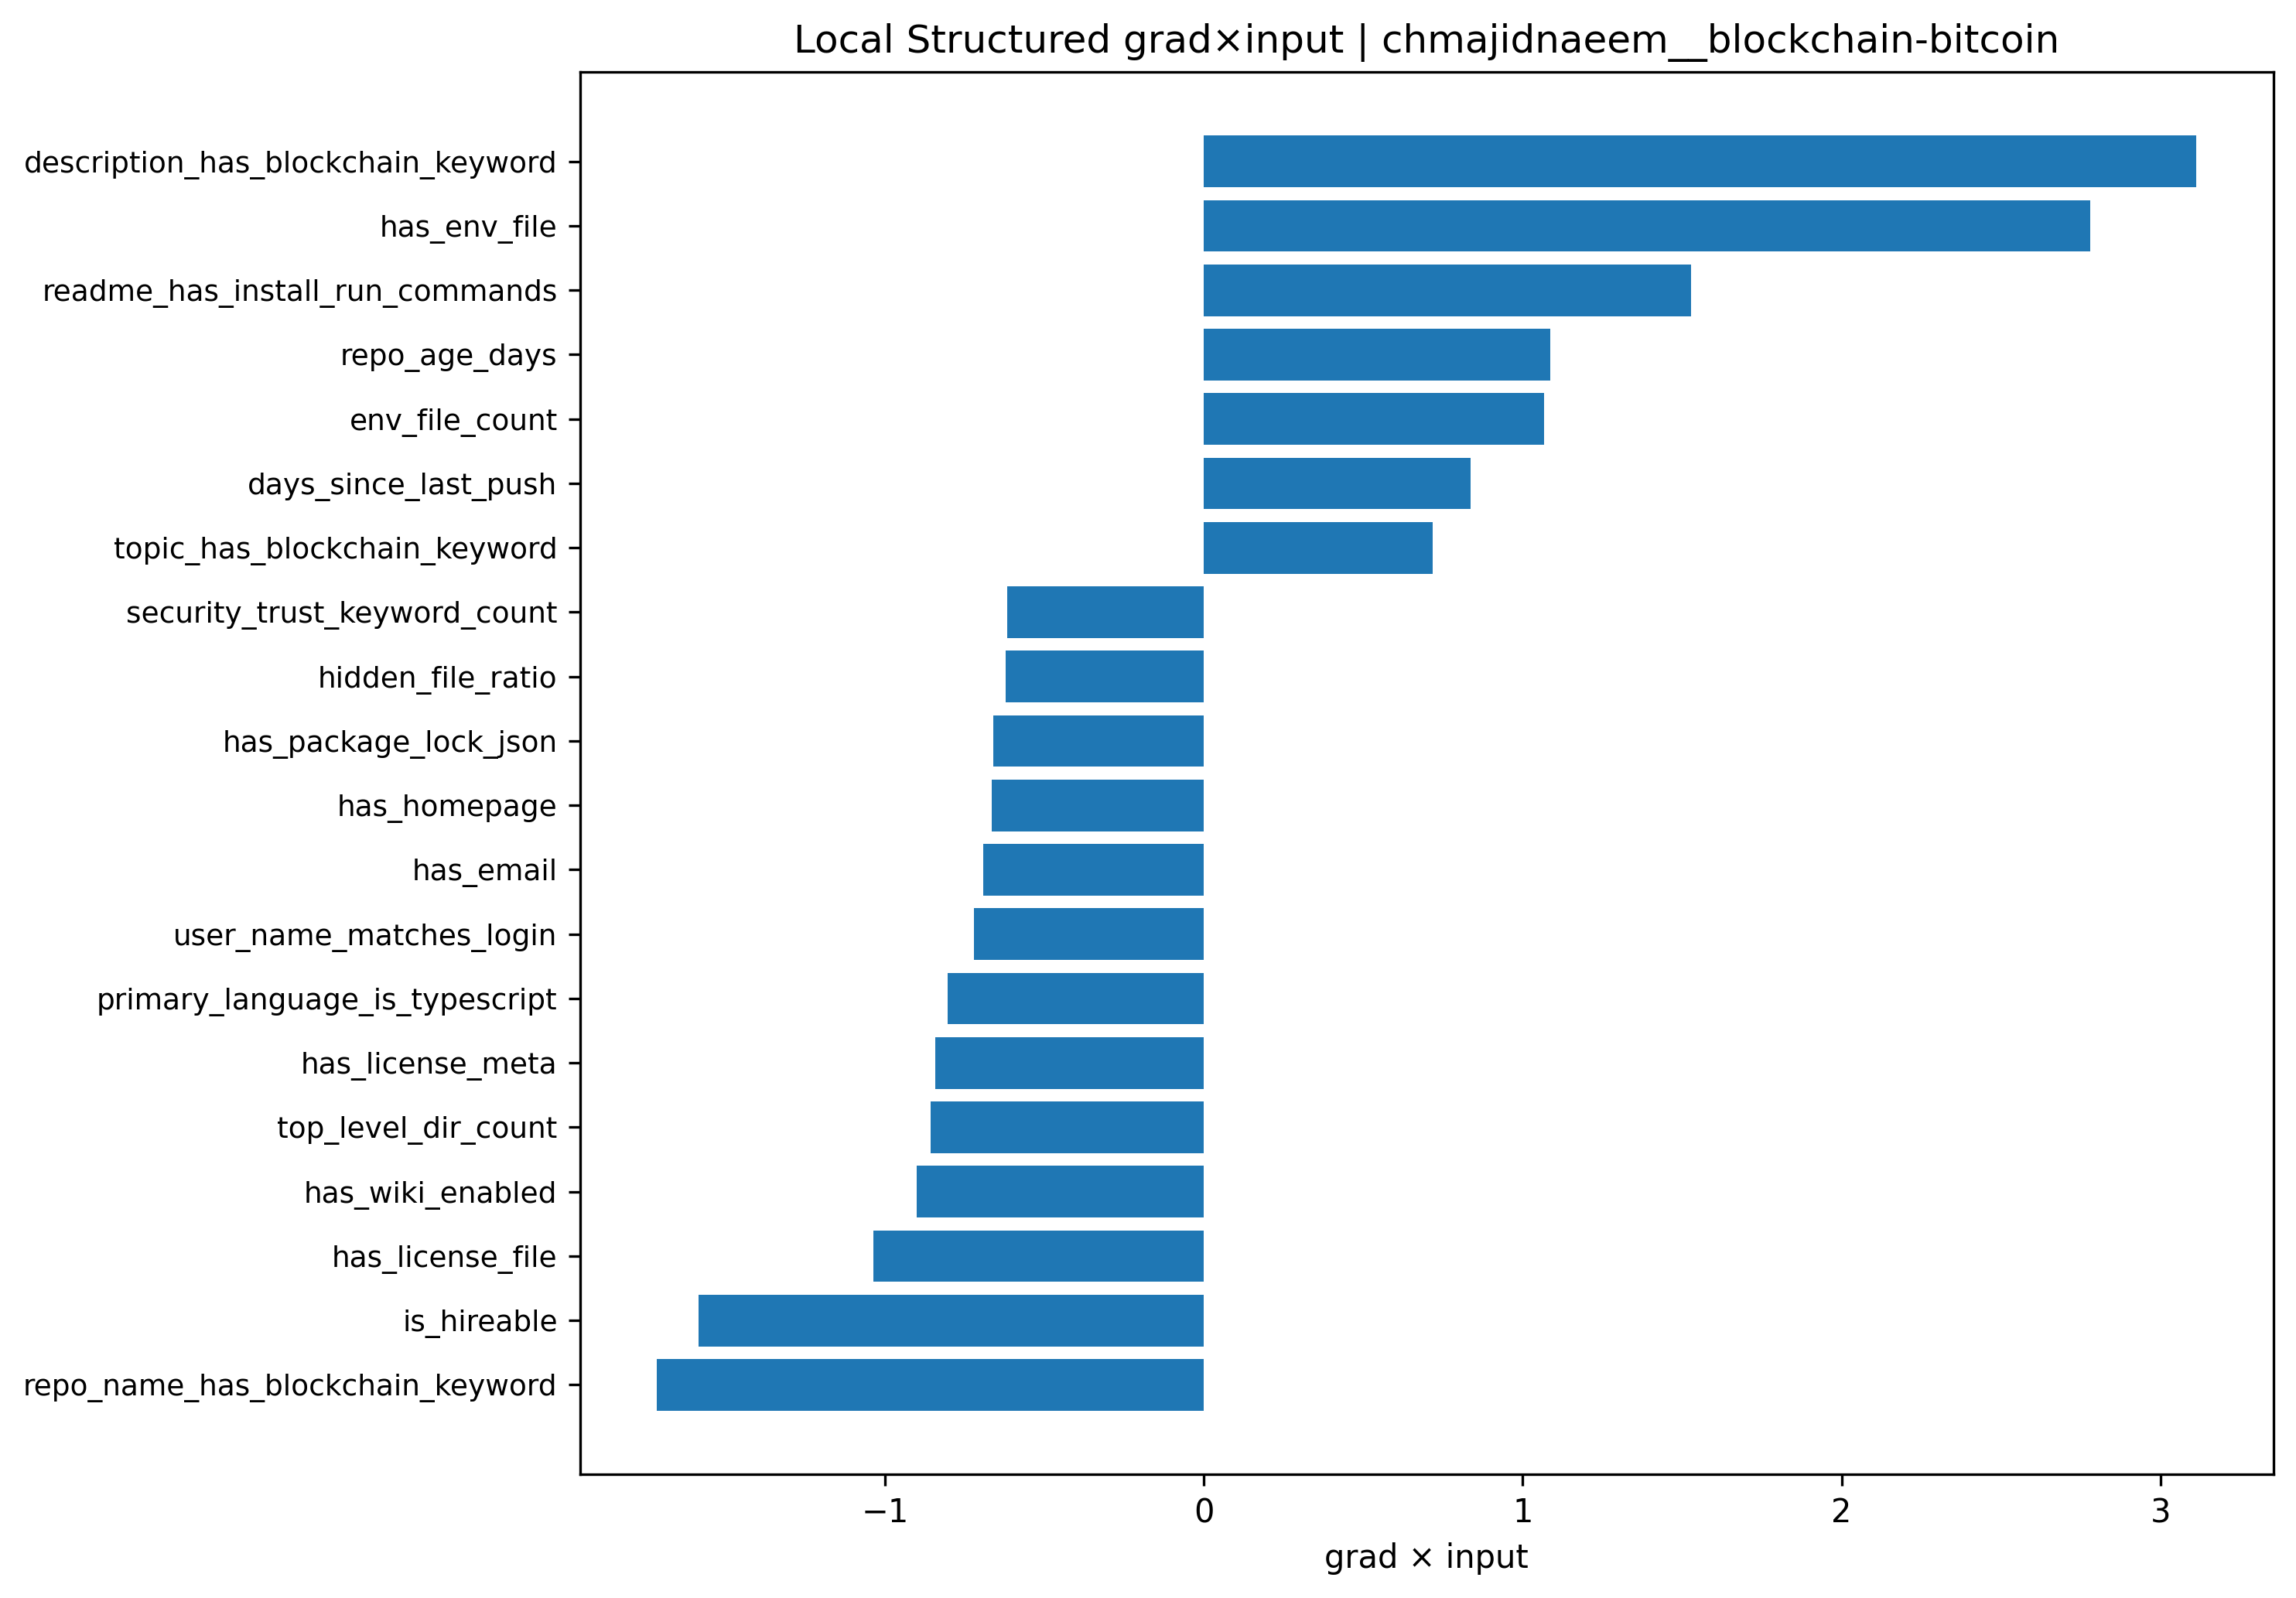

Values plotted in this chart, from the file beside it:
feature, feature_value_scaled, gradient, grad_x_input, abs_grad_x_input
description_has_blockchain_keyword, -1.918, -1.623, 3.113, 3.113
has_env_file, 1.704, 1.631, 2.78, 2.78
repo_name_has_blockchain_keyword, 0.8828, -1.943, -1.715, 1.715
is_hireable, 2.115, -0.749, -1.584, 1.584
readme_has_install_run_commands, 1.226, 1.246, 1.528, 1.528
repo_age_days, -0.5977, -1.818, 1.087, 1.087
env_file_count, 0.5884, 1.812, 1.066, 1.066
has_license_file, -1.003, 1.035, -1.038, 1.038
has_wiki_enabled, -2.254, 0.3997, -0.9011, 0.9011
top_level_dir_count, -0.4927, 1.74, -0.857, 0.857
has_license_meta, -0.9699, 0.8688, -0.8426, 0.8426
days_since_last_push, -0.3775, -2.218, 0.8374, 0.8374
primary_language_is_typescript, 1.943, -0.4143, -0.8049, 0.8049
user_name_matches_login, -0.6308, 1.144, -0.7219, 0.7219
topic_has_blockchain_keyword, -1.044, -0.6882, 0.7187, 0.7187
has_email, -0.6851, 1.011, -0.6925, 0.6925
has_homepage, 1.526, -0.436, -0.6655, 0.6655
has_package_lock_json, 1.341, -0.4927, -0.6608, 0.6608
hidden_file_ratio, 0.747, -0.8316, -0.6212, 0.6212
security_trust_keyword_count, -0.6343, 0.9744, -0.618, 0.618
